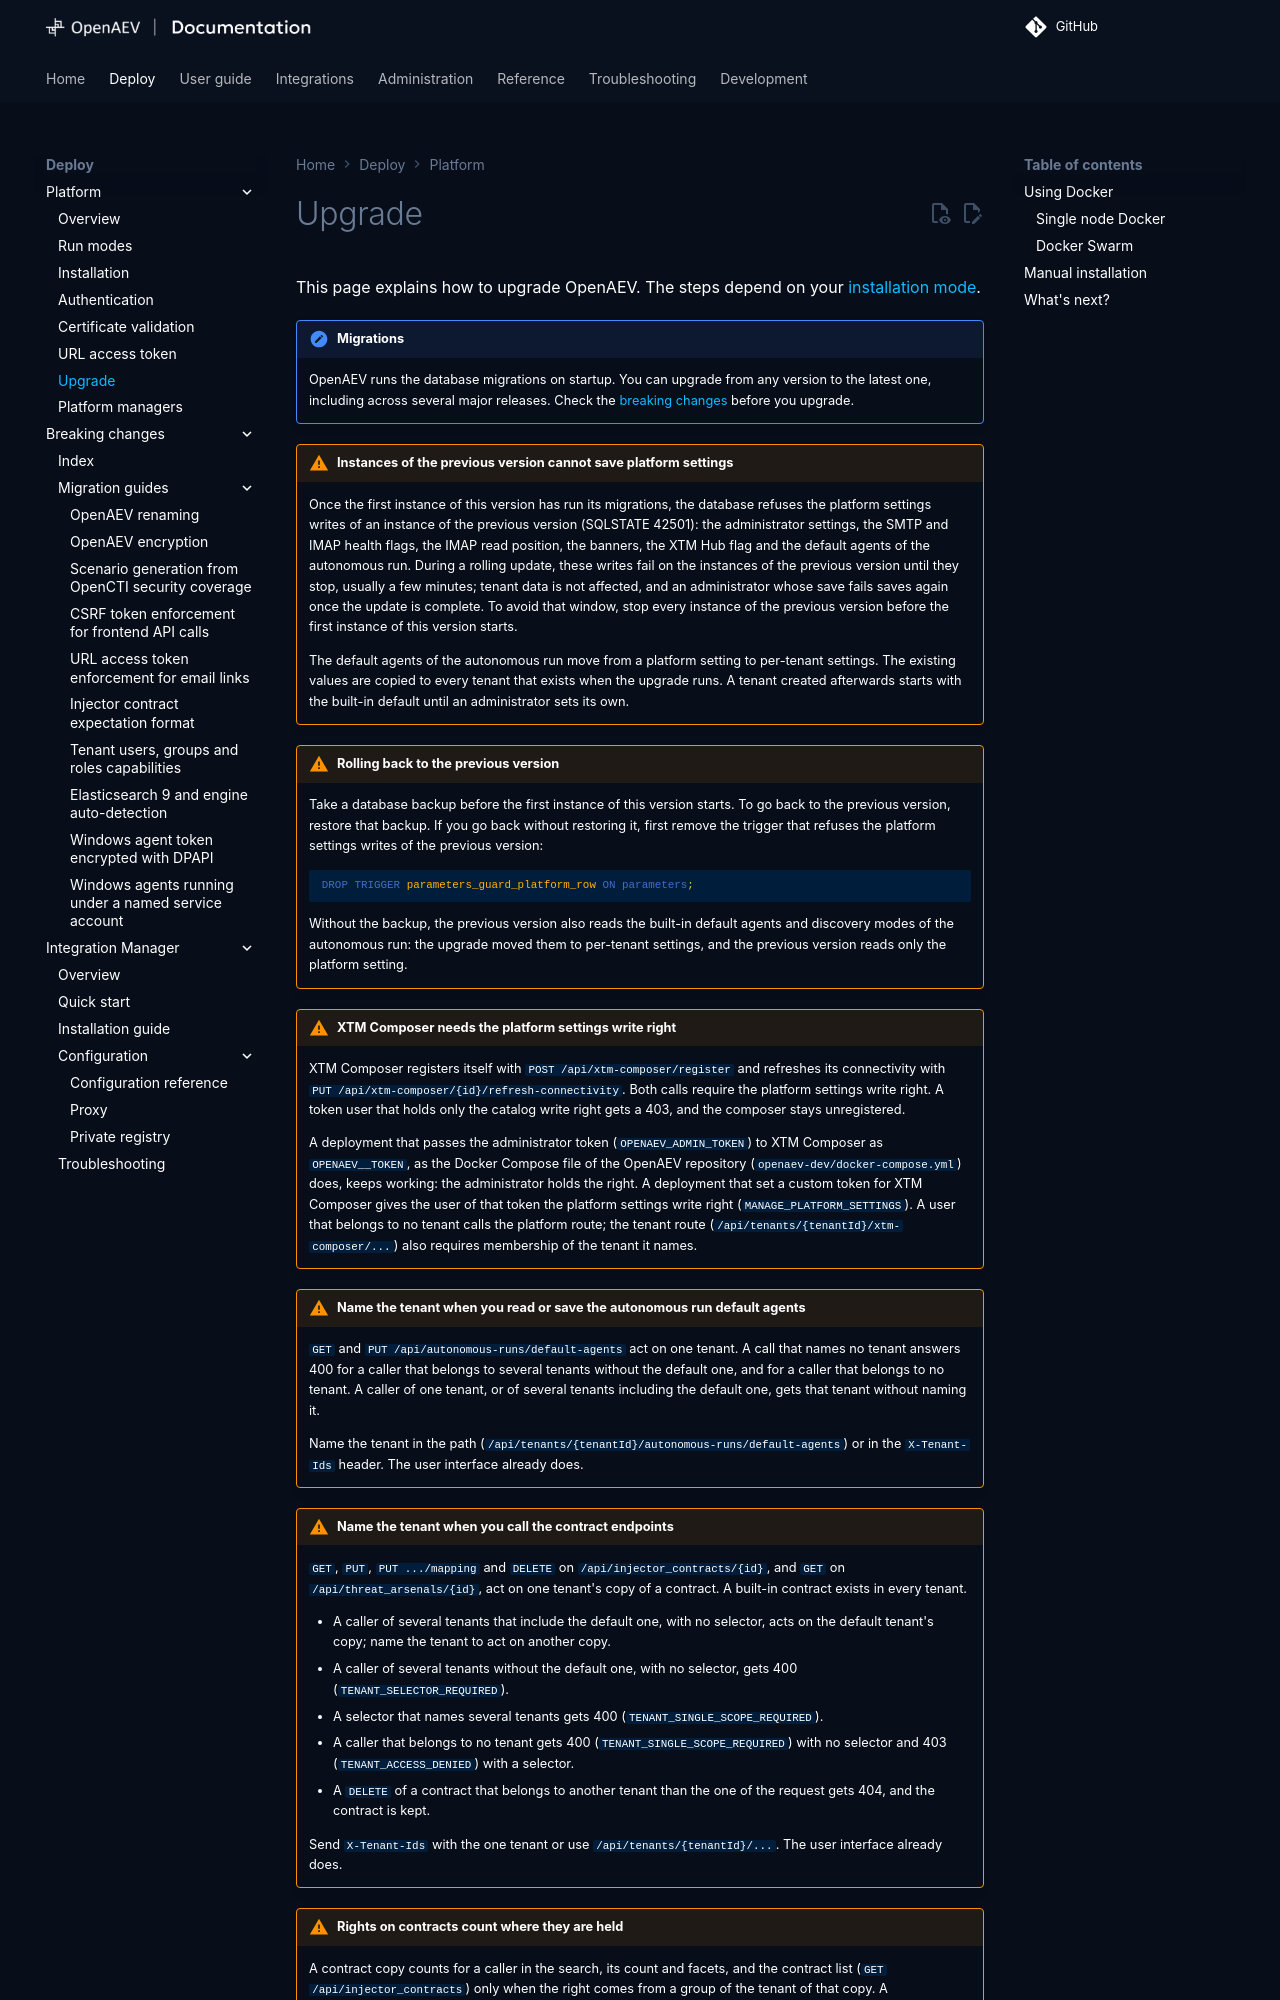

repository: OpenAEV-Platform/openaev · page: 3.261126.0/deployment/platform/upgrade/index.html · generator: mkdocs

# Upgrade

This page explains how to upgrade OpenAEV. The steps depend on your [installation mode](installation.md).

!!! note "Migrations"

    OpenAEV runs the database migrations on startup. You can upgrade from any version to the latest one, including across several major releases. Check the [breaking changes](../breaking-changes.md) before you upgrade.

!!! warning "Instances of the previous version cannot save platform settings"

    Once the first instance of this version has run its migrations, the database refuses the platform settings writes of an instance of the previous version (SQLSTATE 42501): the administrator settings, the SMTP and IMAP health flags, the IMAP read position, the banners, the XTM Hub flag and the default agents of the autonomous run. During a rolling update, these writes fail on the instances of the previous version until they stop, usually a few minutes; tenant data is not affected, and an administrator whose save fails saves again once the update is complete. To avoid that window, stop every instance of the previous version before the first instance of this version starts.

    The default agents of the autonomous run move from a platform setting to per-tenant settings. The existing values are copied to every tenant that exists when the upgrade runs. A tenant created afterwards starts with the built-in default until an administrator sets its own.

!!! warning "Rolling back to the previous version"

    Take a database backup before the first instance of this version starts. To go back to the previous version, restore that backup. If you go back without restoring it, first remove the trigger that refuses the platform settings writes of the previous version:

    ```sql
    DROP TRIGGER parameters_guard_platform_row ON parameters;
    ```

    Without the backup, the previous version also reads the built-in default agents and discovery modes of the autonomous run: the upgrade moved them to per-tenant settings, and the previous version reads only the platform setting.

!!! warning "XTM Composer needs the platform settings write right"

    XTM Composer registers itself with `POST /api/xtm-composer/register` and refreshes its connectivity with `PUT /api/xtm-composer/{id}/refresh-connectivity`. Both calls require the platform settings write right. A token user that holds only the catalog write right gets a 403, and the composer stays unregistered.

    A deployment that passes the administrator token (`OPENAEV_ADMIN_TOKEN`) to XTM Composer as `OPENAEV__TOKEN`, as the Docker Compose file of the OpenAEV repository (`openaev-dev/docker-compose.yml`) does, keeps working: the administrator holds the right. A deployment that set a custom token for XTM Composer gives the user of that token the platform settings write right (`MANAGE_PLATFORM_SETTINGS`). A user that belongs to no tenant calls the platform route; the tenant route (`/api/tenants/{tenantId}/xtm-composer/...`) also requires membership of the tenant it names.

!!! warning "Name the tenant when you read or save the autonomous run default agents"

    `GET` and `PUT /api/autonomous-runs/default-agents` act on one tenant. A call that names no tenant answers 400 for a caller that belongs to several tenants without the default one, and for a caller that belongs to no tenant. A caller of one tenant, or of several tenants including the default one, gets that tenant without naming it.

    Name the tenant in the path (`/api/tenants/{tenantId}/autonomous-runs/default-agents`) or in the `X-Tenant-Ids` header. The user interface already does.

!!! warning "Name the tenant when you call the contract endpoints"

    `GET`, `PUT`, `PUT .../mapping` and `DELETE` on `/api/injector_contracts/{id}`, and `GET` on `/api/threat_arsenals/{id}`, act on one tenant's copy of a contract. A built-in contract exists in every tenant.
